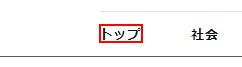
Task: Robotic Enterprise Framework
Workflow: 03)_데이터수집-사회

Step 1: click on the link '社会' in window '朝日新聞デジタル：朝日新聞社のニュースサイト - Chrome' (chrome.exe)

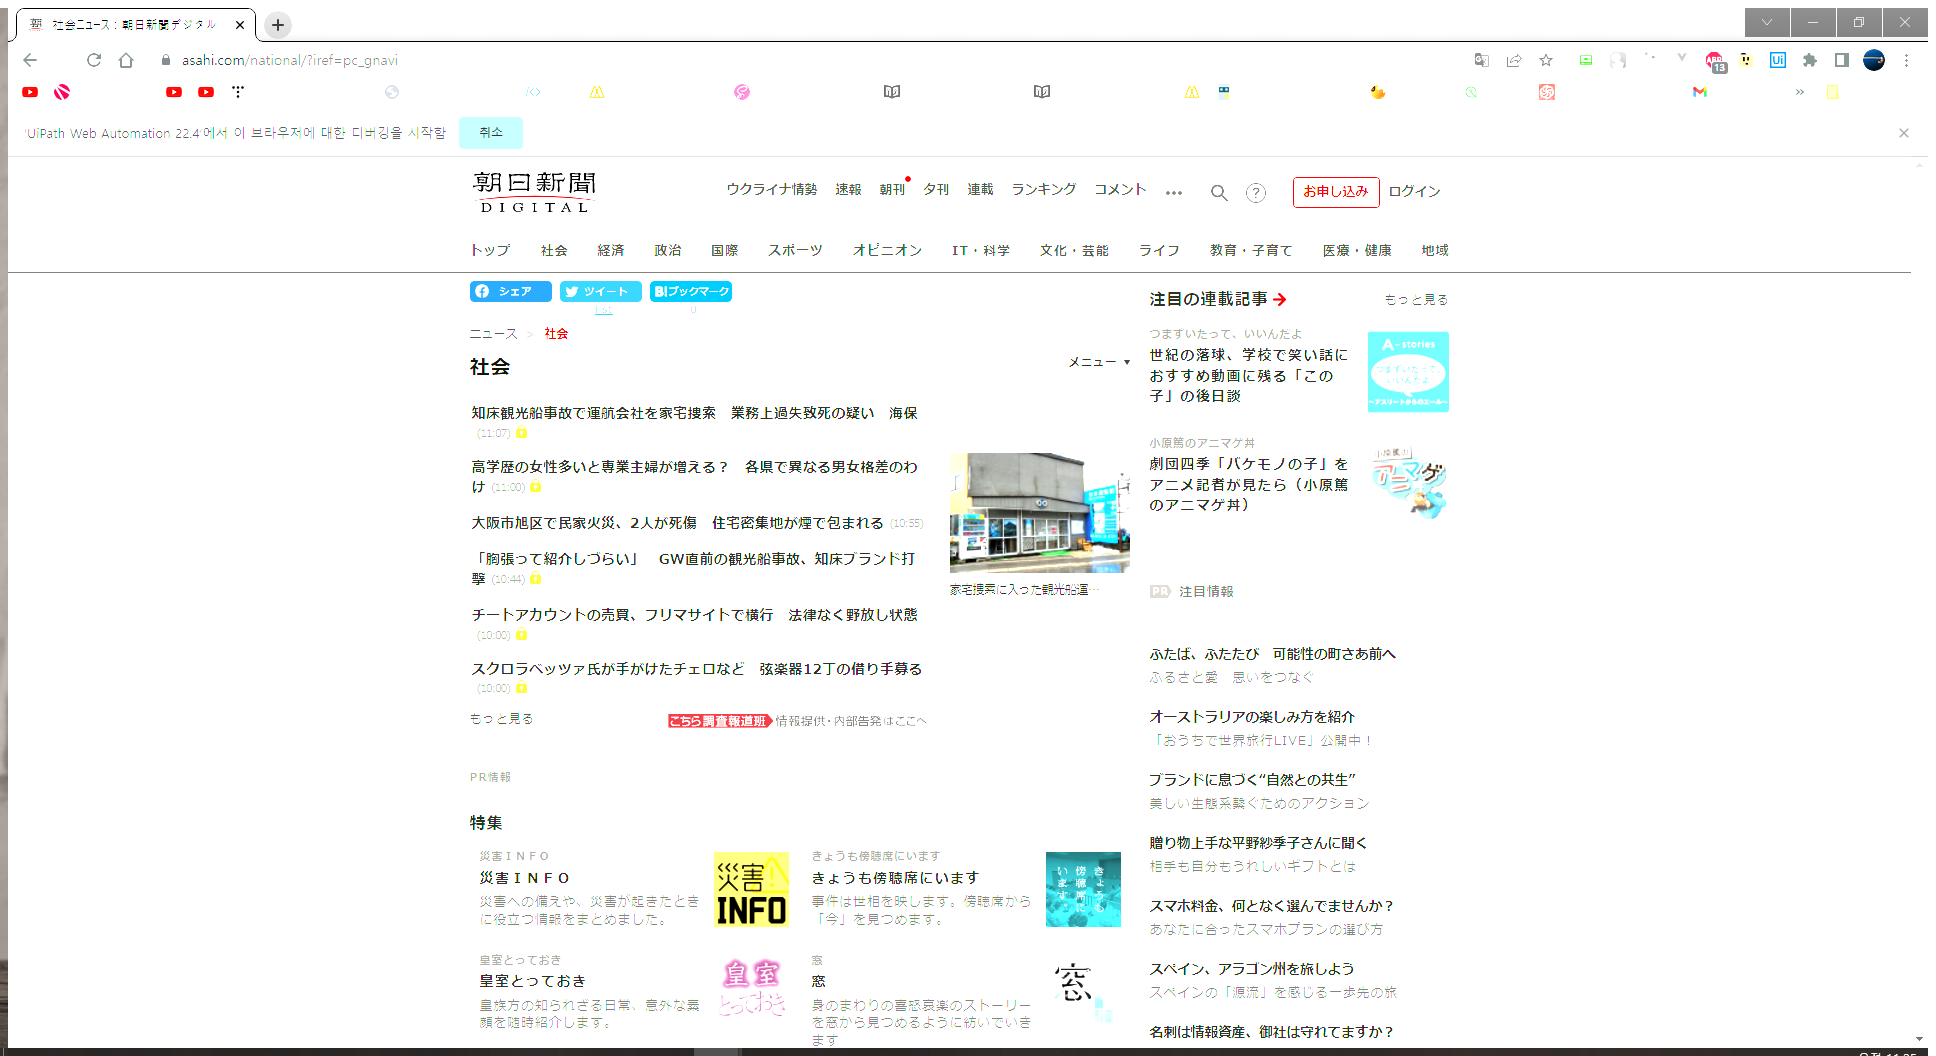
Step 2: Attach Browser '          Page' in window '社会ニュース：朝日新聞デジタル' (chrome.exe)

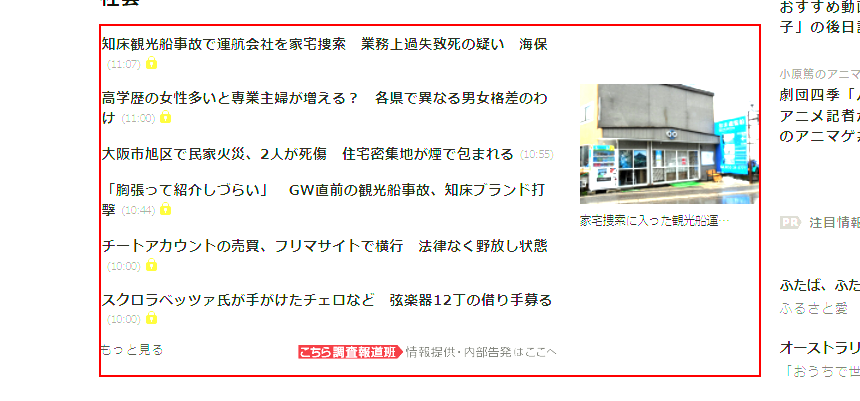
Step 3: get-text from the list